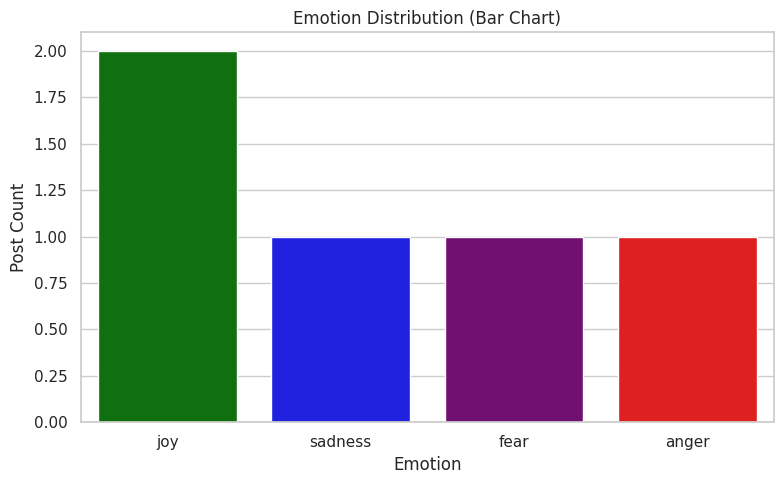
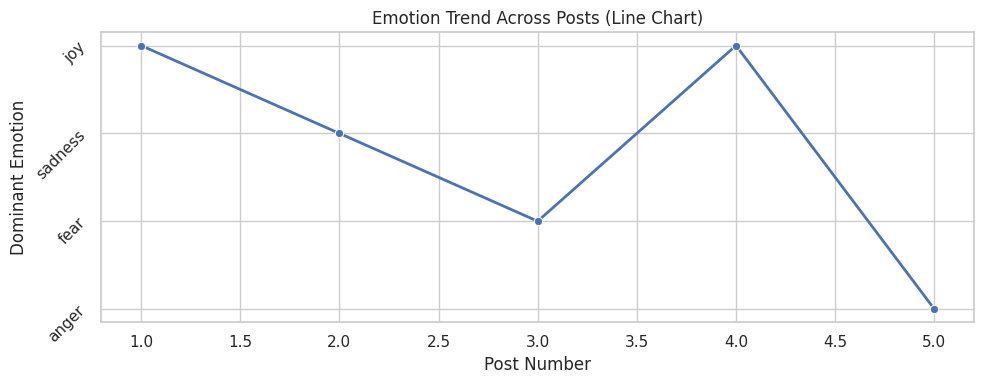

These charts were generated, in order, by the following Python code:
# -*- coding: utf-8 -*-
"""phase 2

Automatically generated by Colab.

Original file is located at
    https://colab.research.google.com/<link-removed>
"""

import pandas as pd
import matplotlib.pyplot as plt
import seaborn as sns
import re

# Sample Social Media Posts
data = {
    'user': ['@a', '@b', '@c', '@d', '@e'],
    'post': [
        "I am so happy and excited about this new opportunity!",
        "Feeling very sad and broken after the incident.",
        "That movie was terrifying, I had goosebumps.",
        "I absolutely love this place, it's magical!",
        "Ugh, this is so frustrating and annoying!"
    ]
}

df = pd.DataFrame(data)

# Emotion keywords dictionary
emotion_keywords = {
    'joy': ['happy', 'joy', 'excited', 'love', 'awesome', 'great'],
    'sadness': ['sad', 'broken', 'depressed', 'down'],
    'anger': ['angry', 'mad', 'frustrating', 'annoying', 'furious'],
    'fear': ['terrifying', 'scared', 'afraid', 'nervous', 'goosebumps'],
    'surprise': ['surprised', 'shocked', 'amazed'],
    'disgust': ['disgusting', 'gross', 'nasty']
}

# Function to detect emotion
def detect_emotion(text):
    text = text.lower()
    for emotion, keywords in emotion_keywords.items():
        for word in keywords:
            if re.search(r'\b' + re.escape(word) + r'\b', text):
                return emotion
    return 'neutral'

# Apply emotion detection
df['dominant_emotion'] = df['post'].apply(detect_emotion)

# Display detected emotions
print(df[['post', 'dominant_emotion']])

# Set style
sns.set(style="whitegrid")

# Bar Chart - Emotion Distribution
plt.figure(figsize=(8, 5))
bar_colors = {
    'joy': 'green',
    'sadness': 'blue',
    'anger': 'red',
    'fear': 'purple',
    'surprise': 'orange',
    'disgust': 'brown',
    'neutral': 'gray'
}
emotion_counts = df['dominant_emotion'].value_counts()
emotion_order = emotion_counts.index
bar_palette = [bar_colors[emotion] for emotion in emotion_order]

sns.countplot(data=df, x='dominant_emotion', order=emotion_order, palette=bar_palette)
plt.title('Emotion Distribution (Bar Chart)')
plt.xlabel('Emotion')
plt.ylabel('Post Count')
plt.tight_layout()
plt.show()

# Line Chart - Emotion Trend by Post Order
plt.figure(figsize=(10, 4))
df['post_index'] = df.index + 1
sns.lineplot(x='post_index', y='dominant_emotion', data=df, marker='o', linewidth=2)
plt.title('Emotion Trend Across Posts (Line Chart)')
plt.xlabel('Post Number')
plt.ylabel('Dominant Emotion')
plt.yticks(rotation=45)
plt.tight_layout()
plt.show()